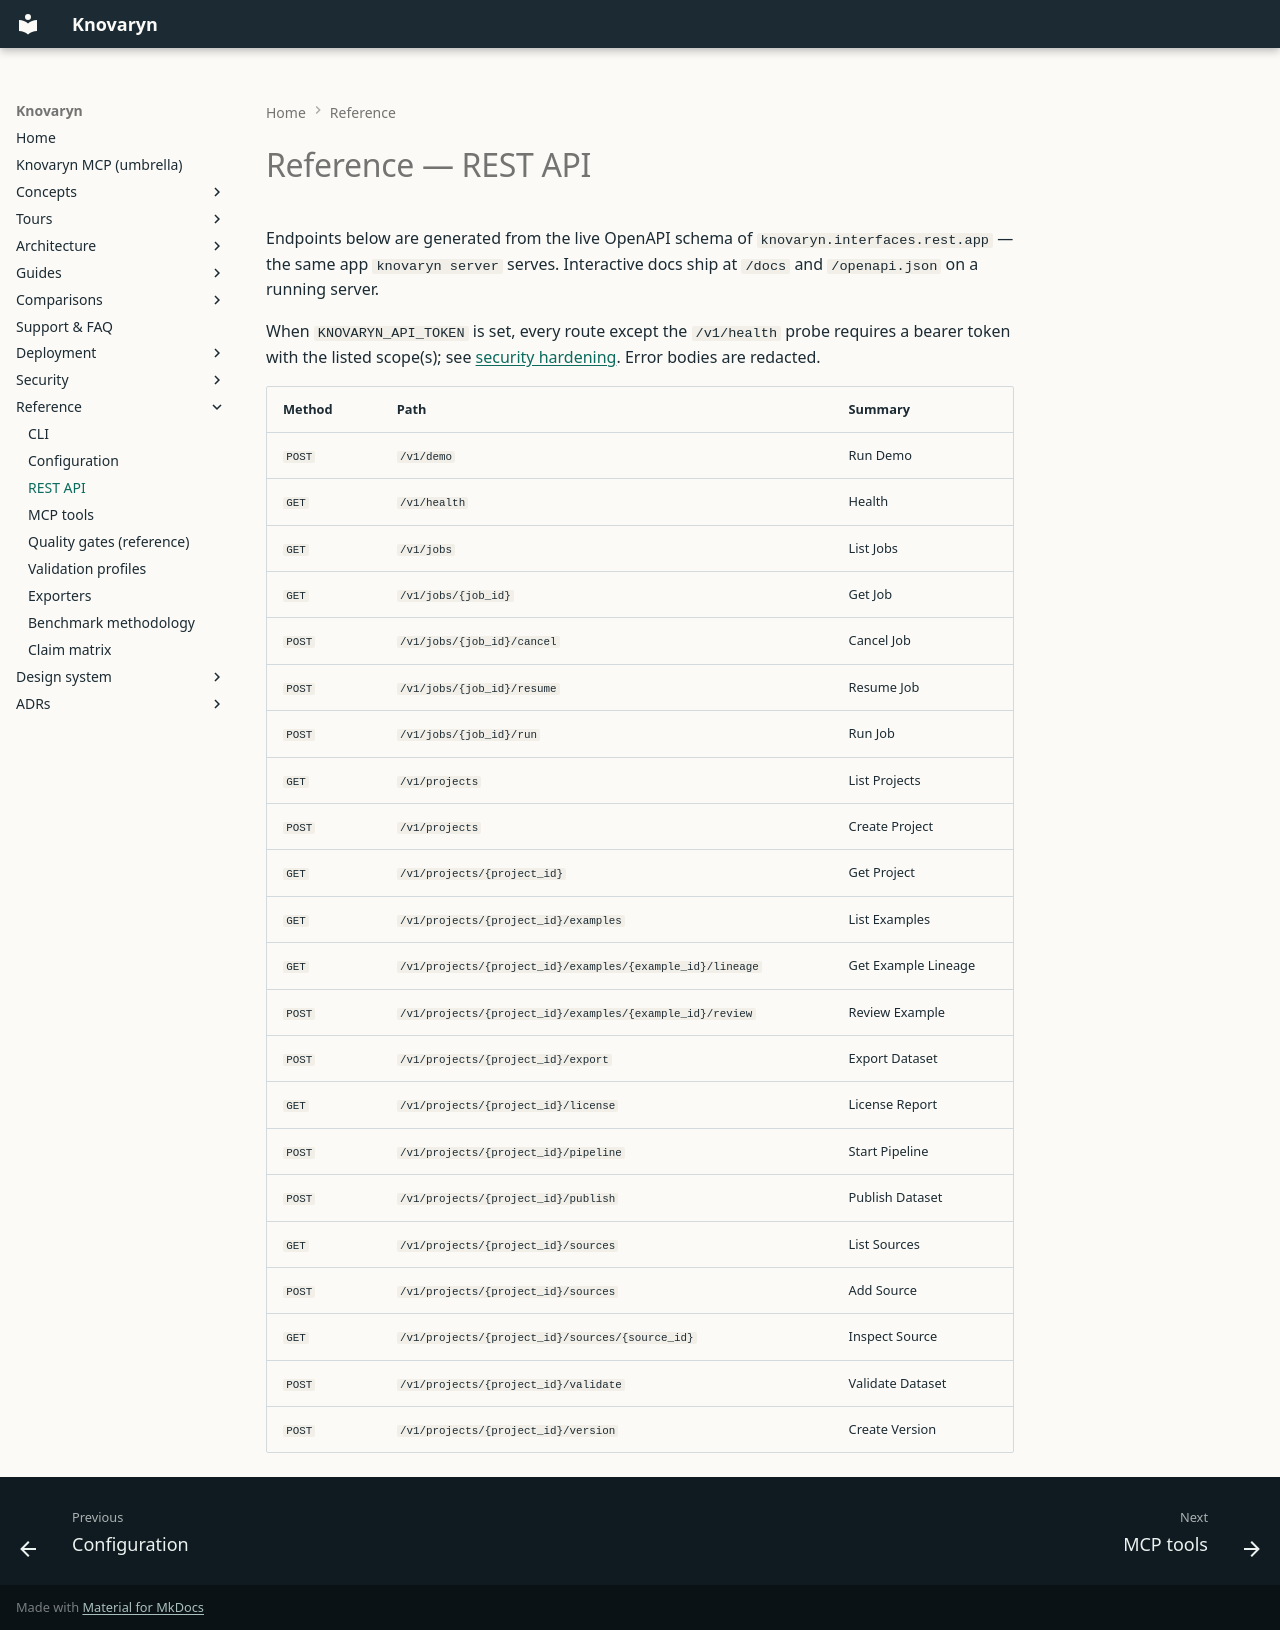

repository: waalwalker1/knovaryn · page: reference/rest-api/index.html · generator: mkdocs

---
description: >-
  Generated REST API reference: endpoints, auth scopes, status
  codes, pagination, and error shapes for the control plane behind
  CLI, console, and MCP.
---

# Reference — REST API

<!-- GENERATED by scripts/generate_reference_docs.py from the real code. Do not edit inside this block: rerun the script instead. -->

Endpoints below are generated from the live OpenAPI schema of
`knovaryn.interfaces.rest.app` — the same app `knovaryn server` serves.
Interactive docs ship at `/docs` and `/openapi.json` on a running server.

When `KNOVARYN_API_TOKEN` is set, every route except the `/v1/health`
probe requires a bearer token with the listed scope(s); see
[security hardening](../security/hardening.md). Error bodies are redacted.

| Method | Path | Summary |
|---|---|---|
| `POST` | `/v1/demo` | Run Demo |
| `GET` | `/v1/health` | Health |
| `GET` | `/v1/jobs` | List Jobs |
| `GET` | `/v1/jobs/{job_id}` | Get Job |
| `POST` | `/v1/jobs/{job_id}/cancel` | Cancel Job |
| `POST` | `/v1/jobs/{job_id}/resume` | Resume Job |
| `POST` | `/v1/jobs/{job_id}/run` | Run Job |
| `GET` | `/v1/projects` | List Projects |
| `POST` | `/v1/projects` | Create Project |
| `GET` | `/v1/projects/{project_id}` | Get Project |
| `GET` | `/v1/projects/{project_id}/examples` | List Examples |
| `GET` | `/v1/projects/{project_id}/examples/{example_id}/lineage` | Get Example Lineage |
| `POST` | `/v1/projects/{project_id}/examples/{example_id}/review` | Review Example |
| `POST` | `/v1/projects/{project_id}/export` | Export Dataset |
| `GET` | `/v1/projects/{project_id}/license` | License Report |
| `POST` | `/v1/projects/{project_id}/pipeline` | Start Pipeline |
| `POST` | `/v1/projects/{project_id}/publish` | Publish Dataset |
| `GET` | `/v1/projects/{project_id}/sources` | List Sources |
| `POST` | `/v1/projects/{project_id}/sources` | Add Source |
| `GET` | `/v1/projects/{project_id}/sources/{source_id}` | Inspect Source |
| `POST` | `/v1/projects/{project_id}/validate` | Validate Dataset |
| `POST` | `/v1/projects/{project_id}/version` | Create Version |
